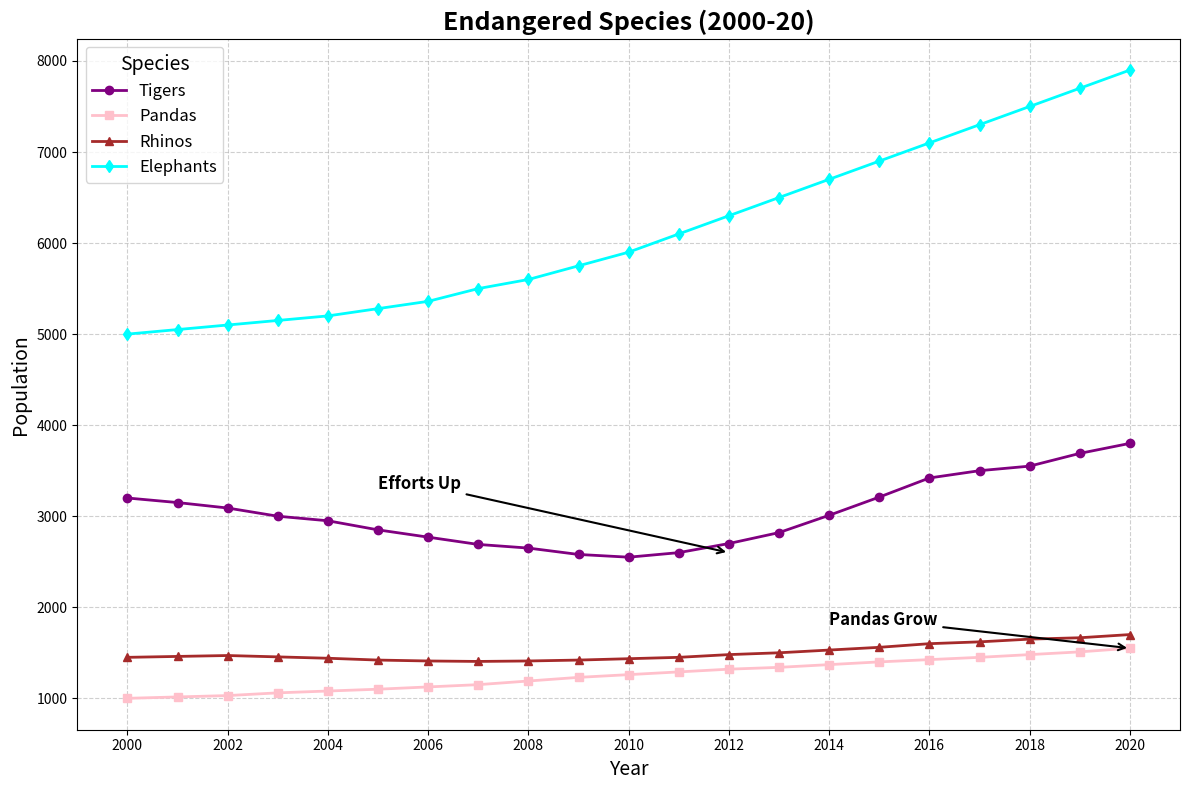

The matplotlib source for this figure:
import matplotlib.pyplot as plt
import numpy as np

years = np.arange(2000, 2021)

tiger_population = np.array([3200, 3150, 3090, 3000, 2950, 2850, 2770, 2690, 2650, 2580, 2550, 2600, 2700, 2820, 3010, 
                             3210, 3420, 3500, 3550, 3690, 3800])
panda_population = np.array([1000, 1015, 1030, 1060, 1080, 1100, 1125, 1150, 1190, 1230, 1260, 1290, 1320, 1340, 1370, 
                             1400, 1425, 1450, 1480, 1510, 1550])
rhino_population = np.array([1450, 1460, 1470, 1455, 1440, 1420, 1410, 1405, 1410, 1420, 1435, 1450, 1480, 1500, 1530, 
                             1560, 1600, 1620, 1650, 1665, 1700])
elephant_population = np.array([5000, 5050, 5100, 5150, 5200, 5280, 5360, 5500, 5600, 5750, 5900, 6100, 6300, 6500, 6700, 
                                6900, 7100, 7300, 7500, 7700, 7900])

fig, ax = plt.subplots(figsize=(12, 8))

ax.plot(years, tiger_population, marker='o', linestyle='-', color='purple', linewidth=2, markersize=6, label='Tigers')
ax.plot(years, panda_population, marker='s', linestyle='-', color='pink', linewidth=2, markersize=6, label='Pandas')
ax.plot(years, rhino_population, marker='^', linestyle='-', color='brown', linewidth=2, markersize=6, label='Rhinos')
ax.plot(years, elephant_population, marker='d', linestyle='-', color='cyan', linewidth=2, markersize=6, label='Elephants')

ax.set_title("Endangered Species (2000-20)", fontsize=18, weight='bold')
ax.set_xlabel("Year", fontsize=14)
ax.set_ylabel("Population", fontsize=14)

ax.set_xticks(np.arange(2000, 2021, 2))
ax.set_yticks(np.arange(1000, 8100, 1000))
ax.grid(True, linestyle='--', alpha=0.6)

ax.annotate("Efforts Up", 
            xy=(2012, 2600), xytext=(2005, 3300),
            arrowprops=dict(facecolor='black', arrowstyle='->', lw=1.5),
            fontsize=12, fontweight='bold', color='black')

ax.annotate("Pandas Grow", 
            xy=(2020, 1550), xytext=(2014, 1800),
            arrowprops=dict(facecolor='black', arrowstyle='->', lw=1.5),
            fontsize=12, fontweight='bold', color='black')

ax.legend(title="Species", fontsize=12, title_fontsize=14, loc='upper left')

plt.tight_layout()
plt.show()
